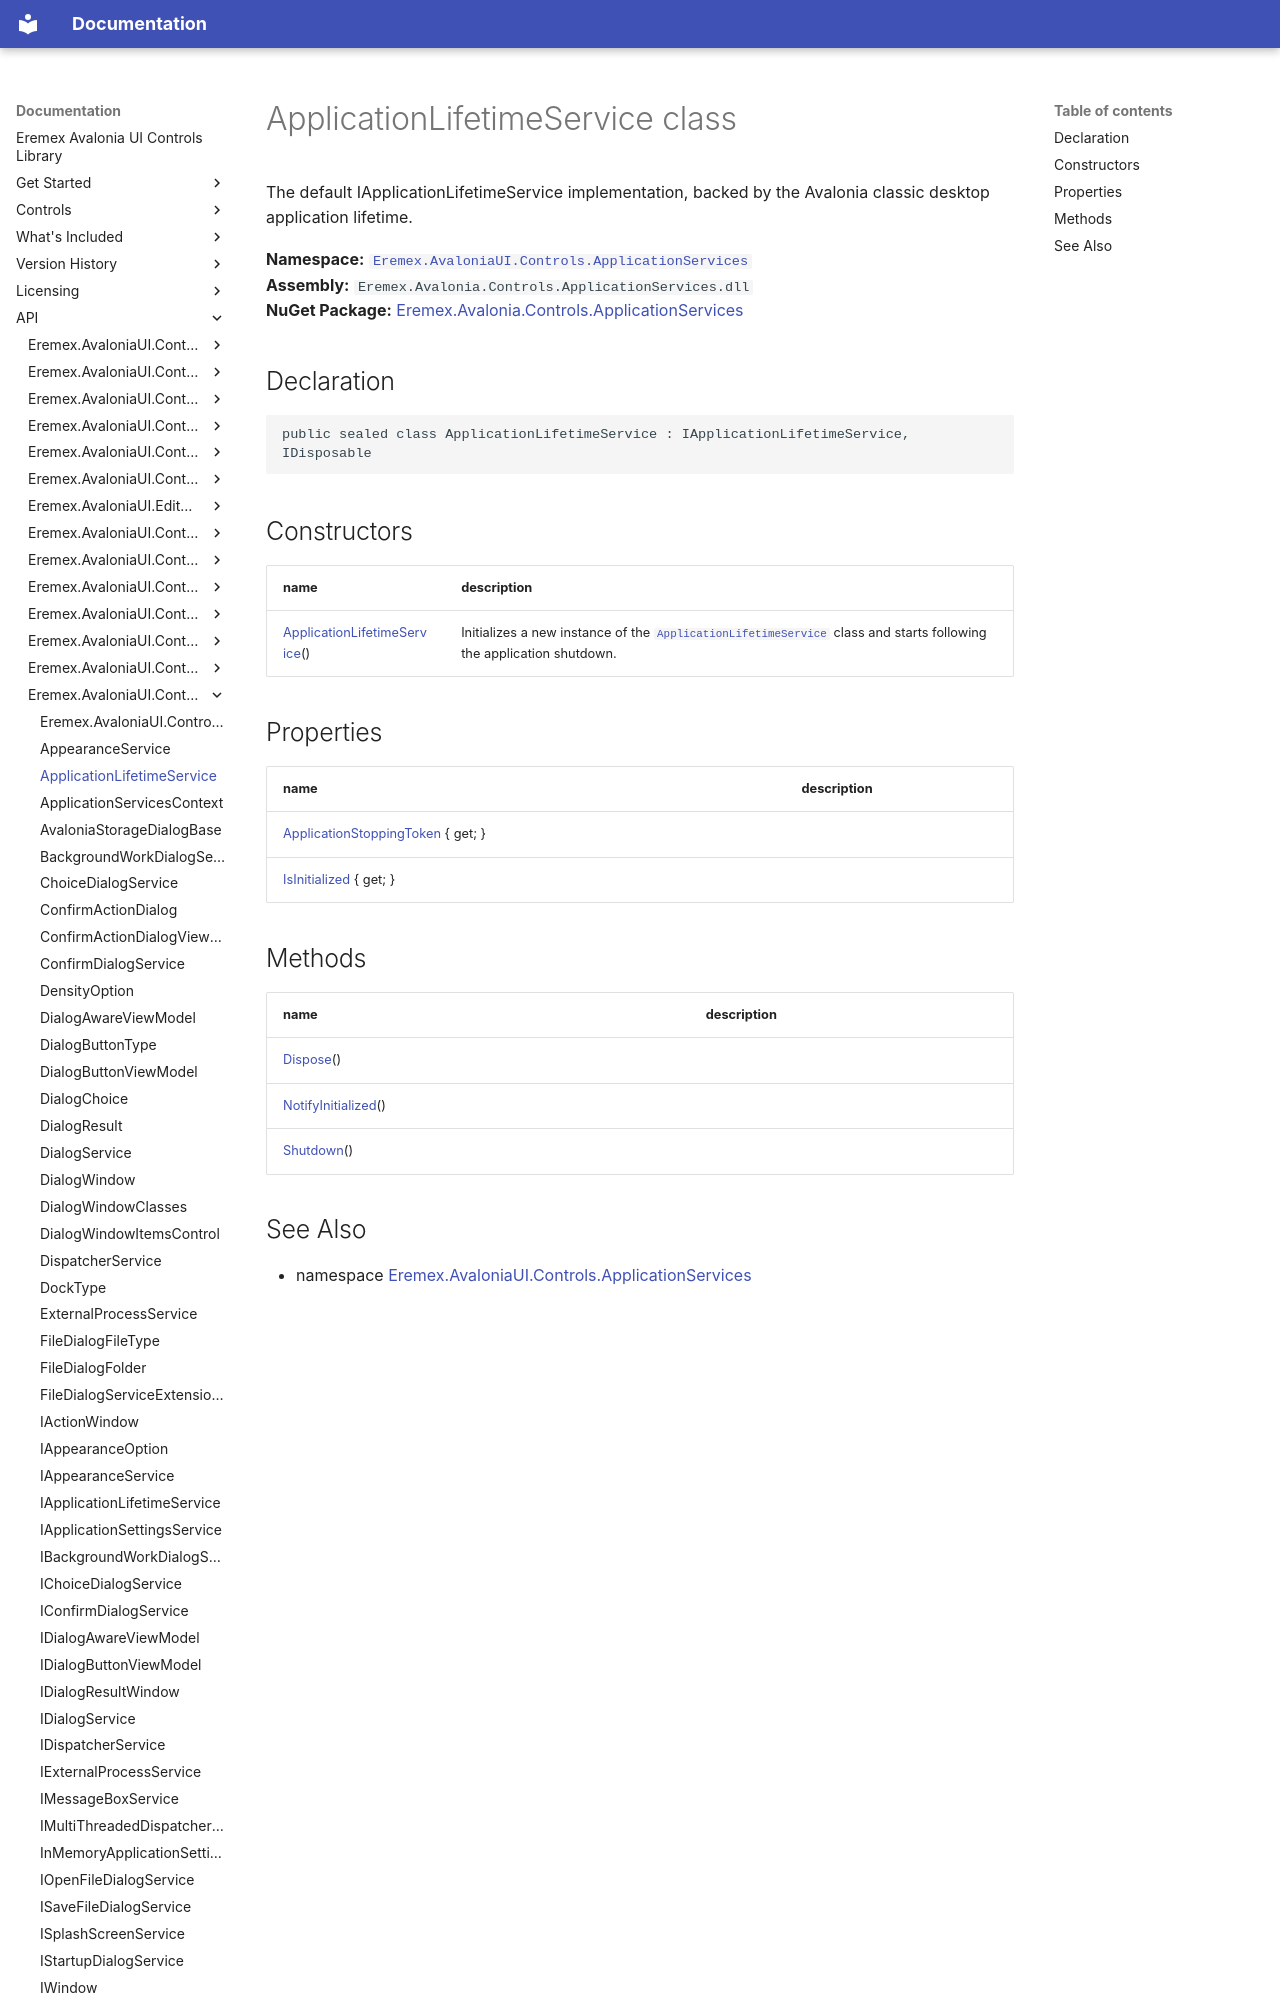

repository: Eremex/controls-doc · page: API/Eremex.AvaloniaUI.Controls.ApplicationServices/ApplicationLifetimeService/index.html · generator: mkdocs

# ApplicationLifetimeService class

The default IApplicationLifetimeService implementation, backed by the Avalonia classic desktop application lifetime.

**Namespace:** [`Eremex.AvaloniaUI.Controls.ApplicationServices`](./index.md)  
**Assembly:** `Eremex.Avalonia.Controls.ApplicationServices.dll`  
**NuGet Package:** [Eremex.Avalonia.Controls.ApplicationServices](https://www.nuget.org/packages/Eremex.Avalonia.Controls.ApplicationServices)

## Declaration

```csharp
public sealed class ApplicationLifetimeService : IApplicationLifetimeService, IDisposable
```

## Constructors

| name | description |
| --- | --- |
| [ApplicationLifetimeService](ApplicationLifetimeService/ApplicationLifetimeService.md)() | Initializes a new instance of the [`ApplicationLifetimeService`](./ApplicationLifetimeService.md) class and starts following the application shutdown. |

## Properties

| name | description |
| --- | --- |
| [ApplicationStoppingToken](ApplicationLifetimeService/ApplicationStoppingToken.md) { get; } |  |
| [IsInitialized](ApplicationLifetimeService/IsInitialized.md) { get; } |  |
